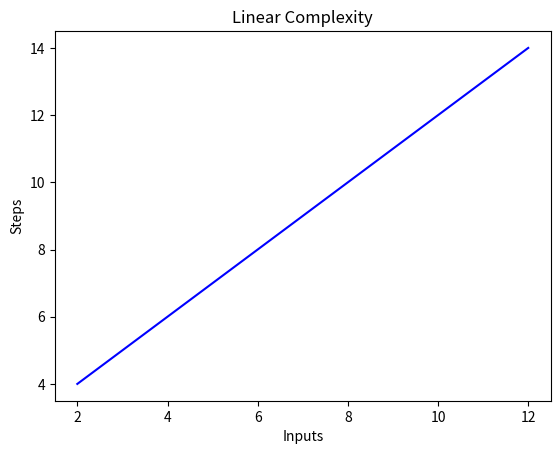

The script that saved this image:
# Linear complexity
# O(n)
   
import matplotlib.pyplot as plt
import numpy as np

# Linear complexity 1
mylist=[1,2,3,4]

for item in mylist:
    print(item)  # imagine this print statement is an operation or calculation the program must do
                 # The bigger the list the more times this statement must print or if it was a calcualtion then it would mean more calculations the more numbers in the list
         
# Linear complexity 2
# Think of a linear eqution y=x+2, every x value has 2 added to it to get the corresponding y-value
# The more x-values the more calcualtaions must be done
x = [2, 4, 6, 8, 10, 12]

y = [4, 6, 8, 10, 12, 14]

plt.plot(x, y, 'b')
plt.xlabel('Inputs')
plt.ylabel('Steps')
plt.title('Linear Complexity')
plt.show()
